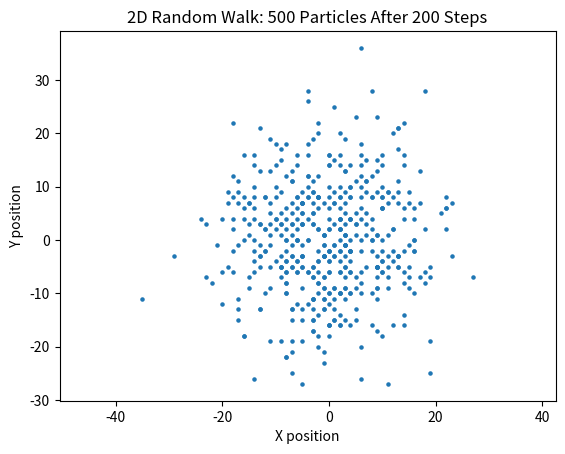

This figure's Python source:
"""Run a configurable 2D random walk simulation and visualize the final positions."""
from __future__ import annotations

import argparse
from dataclasses import dataclass

import matplotlib.pyplot as plt
import numpy as np


@dataclass
class SimulationConfig:
    """Configuration options for the random walk simulation."""

    num_particles: int
    num_steps: int


def run_simulation(config: SimulationConfig) -> np.ndarray:
    """Simulate a 2D random walk and return the particle positions."""
    positions = np.zeros((config.num_particles, 2), dtype=int)
    step_options = np.array([[1, 0], [-1, 0], [0, 1], [0, -1]])

    for _ in range(config.num_steps):
        steps = step_options[
            np.random.randint(0, len(step_options), size=config.num_particles)
        ]
        positions += steps

    return positions


def plot_positions(positions: np.ndarray, config: SimulationConfig) -> None:
    """Plot the final positions of all particles."""
    plt.figure()
    plt.scatter(positions[:, 0], positions[:, 1], s=5)
    plt.title(
        f"2D Random Walk: {config.num_particles} Particles After {config.num_steps} Steps"
    )
    plt.xlabel("X position")
    plt.ylabel("Y position")
    plt.axis("equal")
    plt.show()


def parse_args() -> SimulationConfig:
    """Parse command-line arguments for the simulation."""
    parser = argparse.ArgumentParser(description=__doc__)
    parser.add_argument(
        "--num-particles",
        type=int,
        default=500,
        help="Number of walkers to simulate (default: %(default)s)",
    )
    parser.add_argument(
        "--num-steps",
        type=int,
        default=200,
        help="Number of steps each walker takes (default: %(default)s)",
    )

    args = parser.parse_args()
    return SimulationConfig(num_particles=args.num_particles, num_steps=args.num_steps)


def main() -> None:
    config = parse_args()
    positions = run_simulation(config)
    plot_positions(positions, config)


if __name__ == "__main__":
    main()
